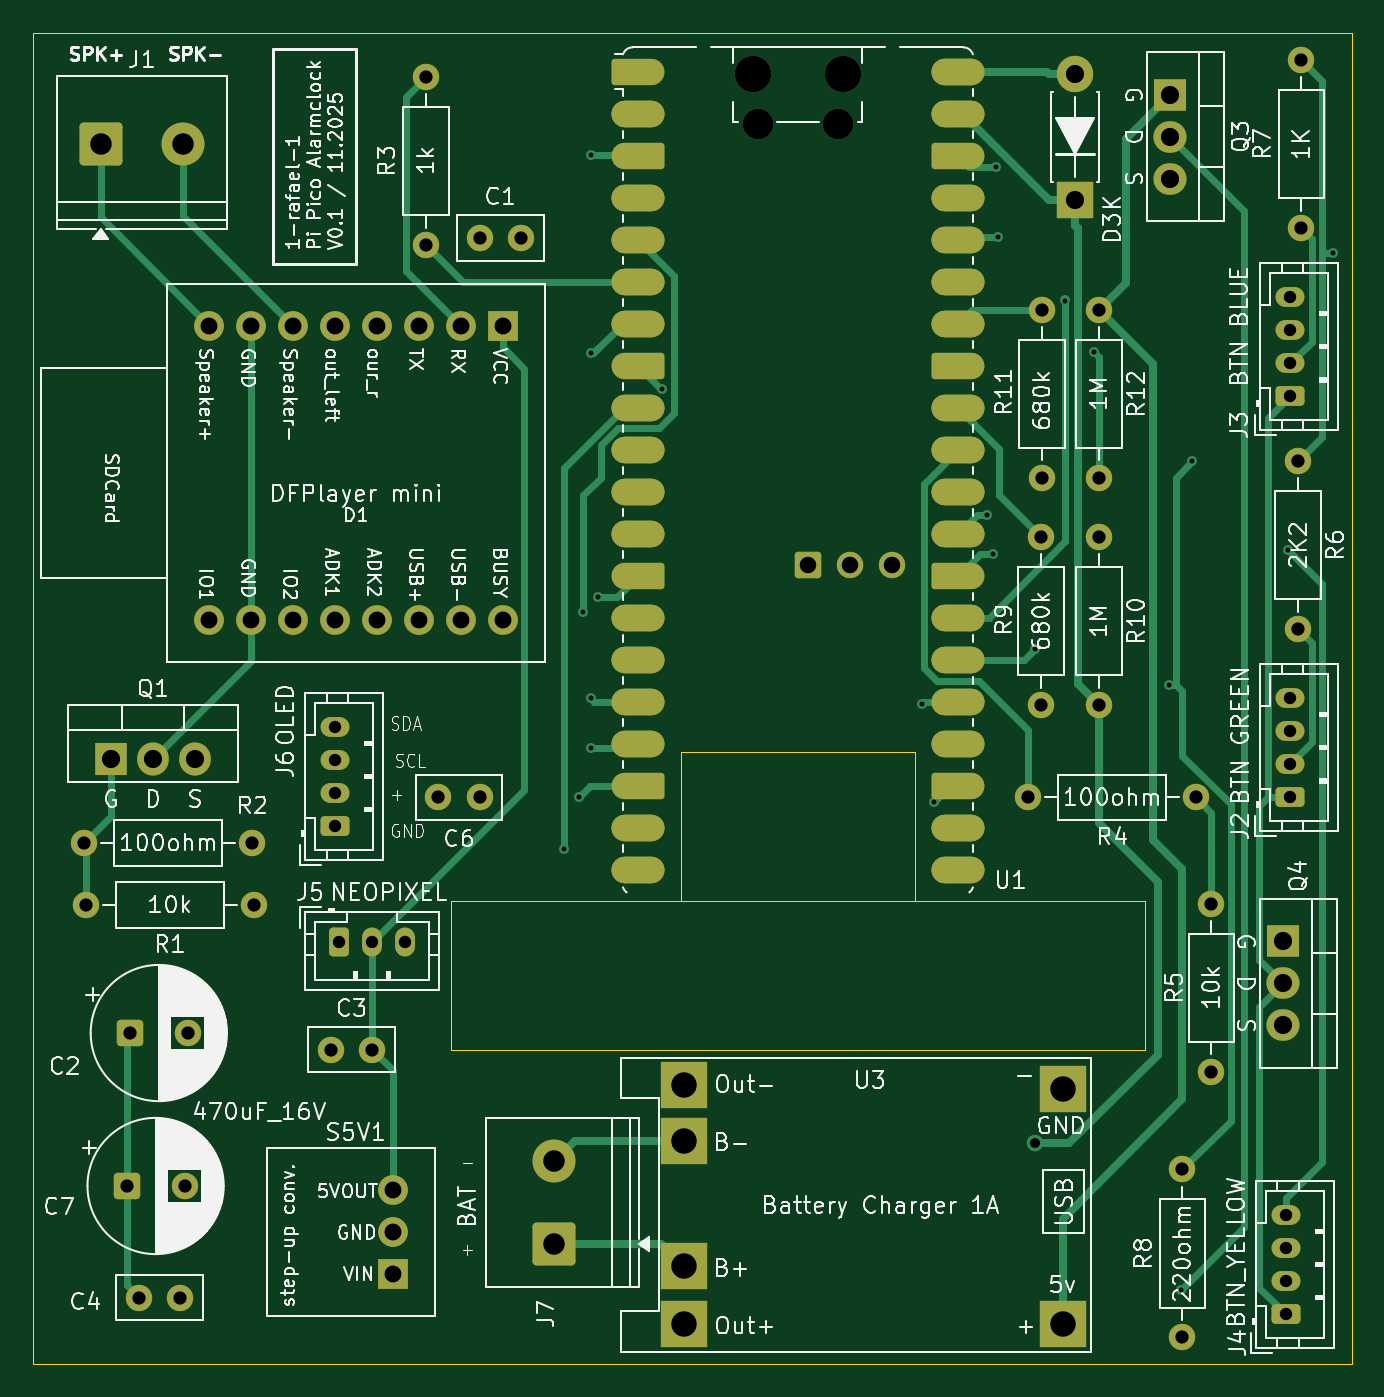
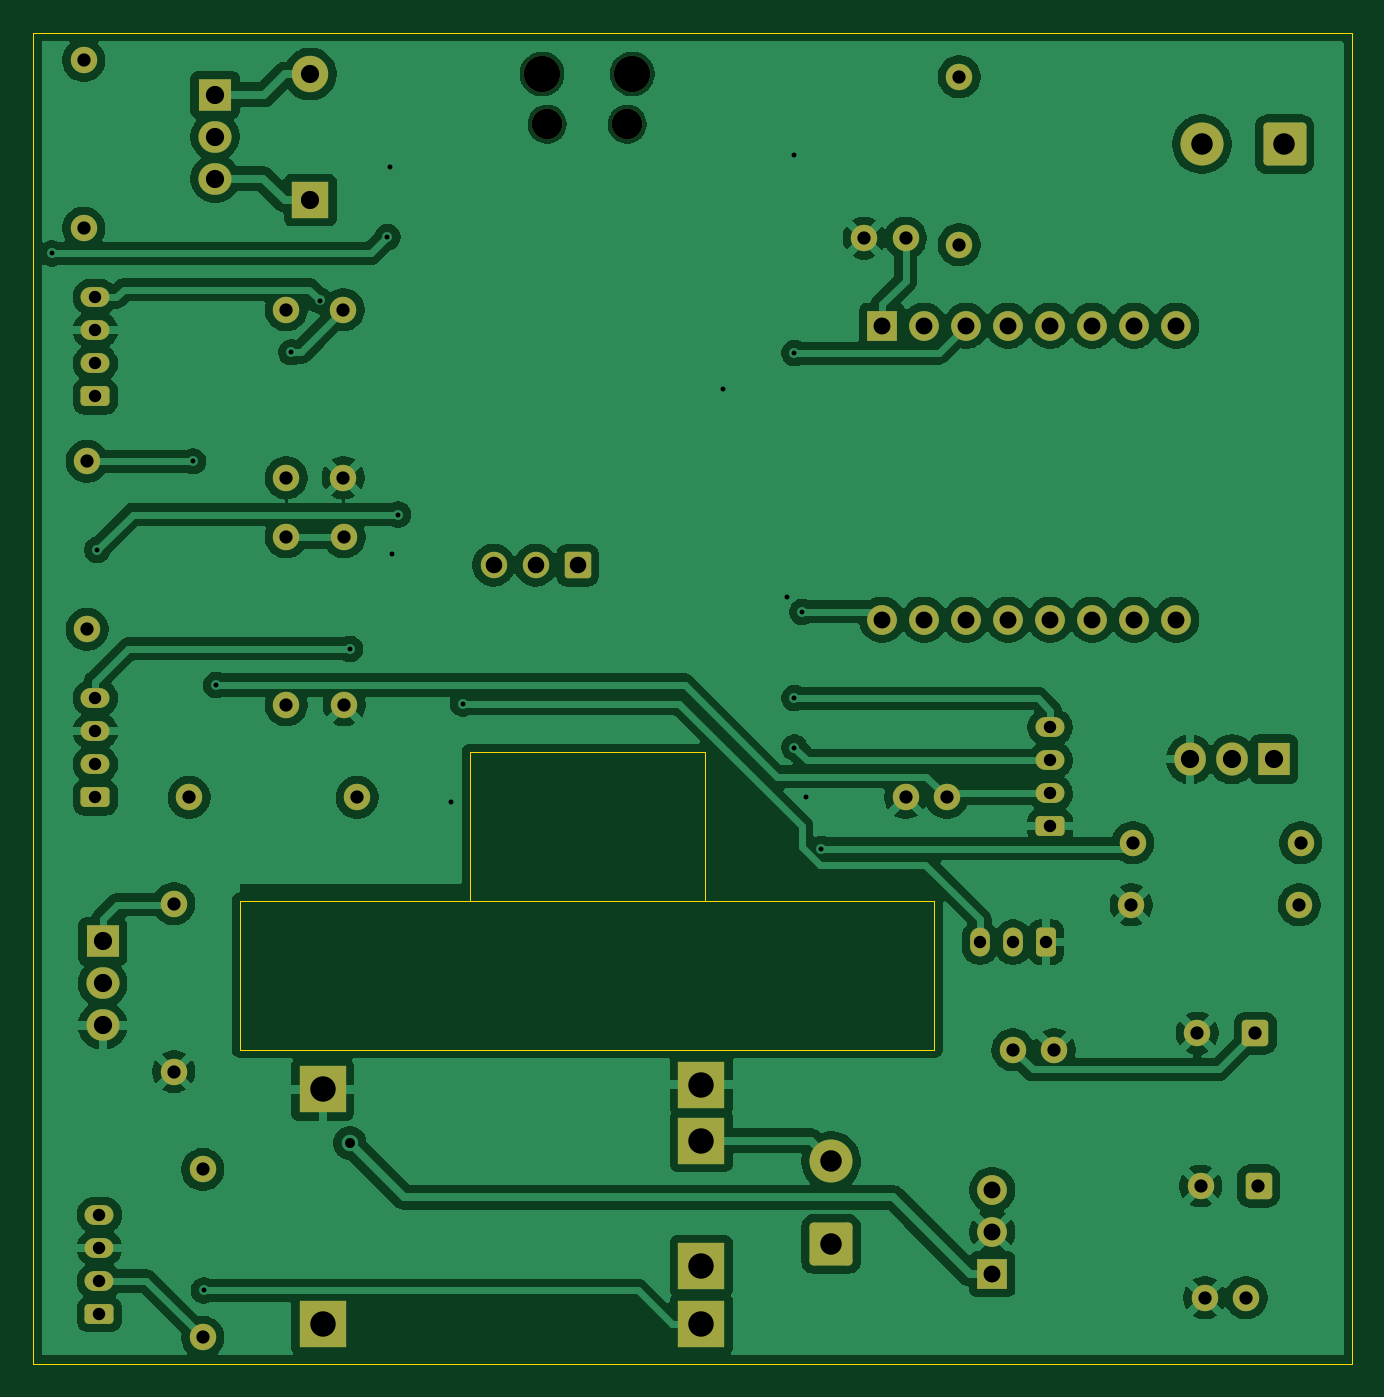
Circuit board: 11 layer files. Board 79.8 x 80.5 mm.
- bottom_copper: pi-pico-alarmclock-B_Cu.gbr (180623 bytes)
- bottom_mask: pi-pico-alarmclock-B_Mask.gbr (5379 bytes)
- paste: pi-pico-alarmclock-B_Paste.gbr (461 bytes)
- bottom_silk: pi-pico-alarmclock-B_Silkscreen.gbr (462 bytes)
- outline: pi-pico-alarmclock-Edge_Cuts.gbr (871 bytes)
- top_copper: pi-pico-alarmclock-F_Cu.gbr (22834 bytes)
- top_mask: pi-pico-alarmclock-F_Mask.gbr (8122 bytes)
- paste: pi-pico-alarmclock-F_Paste.gbr (1511 bytes)
- top_silk: pi-pico-alarmclock-F_Silkscreen.gbr (214584 bytes)
- drill: pi-pico-alarmclock-NPTH.drl (457 bytes)
- drill: pi-pico-alarmclock-PTH.drl (2722 bytes)

=== bottom_copper: pi-pico-alarmclock-B_Cu.gbr (180623 bytes, source omitted) ===
=== bottom_mask: pi-pico-alarmclock-B_Mask.gbr ===
%TF.GenerationSoftware,KiCad,Pcbnew,9.0.6*%
%TF.CreationDate,2025-11-09T15:25:40+01:00*%
%TF.ProjectId,pi-pico-alarmclock,70692d70-6963-46f2-9d61-6c61726d636c,rev?*%
%TF.SameCoordinates,Original*%
%TF.FileFunction,Soldermask,Bot*%
%TF.FilePolarity,Negative*%
%FSLAX46Y46*%
G04 Gerber Fmt 4.6, Leading zero omitted, Abs format (unit mm)*
G04 Created by KiCad (PCBNEW 9.0.6) date 2025-11-09 15:25:40*
%MOMM*%
%LPD*%
G01*
G04 APERTURE LIST*
G04 Aperture macros list*
%AMRoundRect*
0 Rectangle with rounded corners*
0 $1 Rounding radius*
0 $2 $3 $4 $5 $6 $7 $8 $9 X,Y pos of 4 corners*
0 Add a 4 corners polygon primitive as box body*
4,1,4,$2,$3,$4,$5,$6,$7,$8,$9,$2,$3,0*
0 Add four circle primitives for the rounded corners*
1,1,$1+$1,$2,$3*
1,1,$1+$1,$4,$5*
1,1,$1+$1,$6,$7*
1,1,$1+$1,$8,$9*
0 Add four rect primitives between the rounded corners*
20,1,$1+$1,$2,$3,$4,$5,0*
20,1,$1+$1,$4,$5,$6,$7,0*
20,1,$1+$1,$6,$7,$8,$9,0*
20,1,$1+$1,$8,$9,$2,$3,0*%
G04 Aperture macros list end*
%ADD10R,2.800000X2.800000*%
%ADD11C,1.600000*%
%ADD12RoundRect,0.250000X0.625000X-0.350000X0.625000X0.350000X-0.625000X0.350000X-0.625000X-0.350000X0*%
%ADD13O,1.750000X1.200000*%
%ADD14RoundRect,0.250000X-0.550000X-0.550000X0.550000X-0.550000X0.550000X0.550000X-0.550000X0.550000X0*%
%ADD15RoundRect,0.250000X1.050000X-1.050000X1.050000X1.050000X-1.050000X1.050000X-1.050000X-1.050000X0*%
%ADD16C,2.600000*%
%ADD17C,2.200000*%
%ADD18C,1.850000*%
%ADD19RoundRect,0.200000X-0.600000X-0.600000X0.600000X-0.600000X0.600000X0.600000X-0.600000X0.600000X0*%
%ADD20R,1.800000X1.800000*%
%ADD21C,1.800000*%
%ADD22RoundRect,0.250000X-1.050000X-1.050000X1.050000X-1.050000X1.050000X1.050000X-1.050000X1.050000X0*%
%ADD23R,2.000000X1.905000*%
%ADD24O,2.000000X1.905000*%
%ADD25RoundRect,0.250000X-0.350000X-0.625000X0.350000X-0.625000X0.350000X0.625000X-0.350000X0.625000X0*%
%ADD26O,1.200000X1.750000*%
%ADD27R,1.905000X2.000000*%
%ADD28O,1.905000X2.000000*%
%ADD29R,2.200000X2.200000*%
%ADD30O,2.200000X2.200000*%
G04 APERTURE END LIST*
D10*
%TO.C,U3*%
X171750000Y-124862500D03*
X171750000Y-110662500D03*
X148850000Y-124862500D03*
X148850000Y-110362500D03*
X148850000Y-121362500D03*
X148850000Y-113762500D03*
%TD*%
D11*
%TO.C,C1*%
X136500000Y-59170000D03*
X139000000Y-59170000D03*
%TD*%
D12*
%TO.C,J4*%
X185250000Y-124250000D03*
D13*
X185250000Y-122250000D03*
X185250000Y-120250000D03*
X185250000Y-118250000D03*
%TD*%
D11*
%TO.C,C3*%
X127500000Y-108250000D03*
X130000000Y-108250000D03*
%TD*%
%TO.C,R7*%
X186200000Y-58580000D03*
X186200000Y-48420000D03*
%TD*%
%TO.C,R10*%
X173950000Y-87410000D03*
X173950000Y-77250000D03*
%TD*%
D14*
%TO.C,C2*%
X115347300Y-107250000D03*
D11*
X118847300Y-107250000D03*
%TD*%
%TO.C,R8*%
X179000000Y-125660000D03*
X179000000Y-115500000D03*
%TD*%
%TO.C,R12*%
X173950000Y-63500000D03*
X173950000Y-73660000D03*
%TD*%
%TO.C,R11*%
X170500000Y-63500000D03*
X170500000Y-73660000D03*
%TD*%
D15*
%TO.C,J7*%
X141000000Y-120000000D03*
D16*
X141000000Y-115000000D03*
%TD*%
D12*
%TO.C,J3*%
X185500000Y-68750000D03*
D13*
X185500000Y-66750000D03*
X185500000Y-64750000D03*
X185500000Y-62750000D03*
%TD*%
D11*
%TO.C,C6*%
X136500000Y-93000000D03*
X134000000Y-93000000D03*
%TD*%
%TO.C,R1*%
X122840000Y-99500000D03*
X112680000Y-99500000D03*
%TD*%
D14*
%TO.C,C7*%
X115152700Y-116500000D03*
D11*
X118652700Y-116500000D03*
%TD*%
D17*
%TO.C,U1*%
X153025000Y-49250000D03*
D18*
X153325000Y-52280000D03*
X158175000Y-52280000D03*
D17*
X158475000Y-49250000D03*
D19*
X156334100Y-78950000D03*
D11*
X158874100Y-78950000D03*
X161414100Y-78950000D03*
%TD*%
%TO.C,C4*%
X118402700Y-123250000D03*
X115902700Y-123250000D03*
%TD*%
D20*
%TO.C,D1*%
X137910000Y-64470000D03*
D21*
X135370000Y-64470000D03*
X132830000Y-64470000D03*
X130290000Y-64470000D03*
X127750000Y-64470000D03*
X125210000Y-64470000D03*
X122670000Y-64470000D03*
X120130000Y-64470000D03*
X137910000Y-82250000D03*
X135370000Y-82250000D03*
X132830000Y-82250000D03*
X130290000Y-82250000D03*
X127750000Y-82250000D03*
X125210000Y-82250000D03*
X122670000Y-82250000D03*
X120130000Y-82250000D03*
%TD*%
D11*
%TO.C,R2*%
X112590000Y-95750000D03*
X122750000Y-95750000D03*
%TD*%
D22*
%TO.C,J1*%
X113580000Y-53497500D03*
D16*
X118580000Y-53497500D03*
%TD*%
D11*
%TO.C,R9*%
X170450000Y-77250000D03*
X170450000Y-87410000D03*
%TD*%
%TO.C,R5*%
X180750000Y-109580000D03*
X180750000Y-99420000D03*
%TD*%
D23*
%TO.C,Q4*%
X185055000Y-101710000D03*
D24*
X185055000Y-104250000D03*
X185055000Y-106790000D03*
%TD*%
D25*
%TO.C,J5*%
X128000000Y-101750000D03*
D26*
X130000000Y-101750000D03*
X132000000Y-101750000D03*
%TD*%
D27*
%TO.C,Q1*%
X114210000Y-90695000D03*
D28*
X116750000Y-90695000D03*
X119290000Y-90695000D03*
%TD*%
D12*
%TO.C,J2*%
X185500000Y-93000000D03*
D13*
X185500000Y-91000000D03*
X185500000Y-89000000D03*
X185500000Y-87000000D03*
%TD*%
D11*
%TO.C,R3*%
X133250000Y-59580000D03*
X133250000Y-49420000D03*
%TD*%
%TO.C,R6*%
X186000000Y-82830000D03*
X186000000Y-72670000D03*
%TD*%
D20*
%TO.C,S5V1*%
X131250000Y-121830000D03*
D21*
X131250000Y-119290000D03*
X131250000Y-116750000D03*
%TD*%
D11*
%TO.C,R4*%
X179830000Y-93000000D03*
X169670000Y-93000000D03*
%TD*%
D29*
%TO.C,D3*%
X172500000Y-56870000D03*
D30*
X172500000Y-49250000D03*
%TD*%
D23*
%TO.C,Q3*%
X178250000Y-50500000D03*
D24*
X178250000Y-53040000D03*
X178250000Y-55580000D03*
%TD*%
D12*
%TO.C,J6*%
X127750000Y-94750000D03*
D13*
X127750000Y-92750000D03*
X127750000Y-90750000D03*
X127750000Y-88750000D03*
%TD*%
M02*

=== paste: pi-pico-alarmclock-B_Paste.gbr ===
%TF.GenerationSoftware,KiCad,Pcbnew,9.0.6*%
%TF.CreationDate,2025-11-09T15:25:39+01:00*%
%TF.ProjectId,pi-pico-alarmclock,70692d70-6963-46f2-9d61-6c61726d636c,rev?*%
%TF.SameCoordinates,Original*%
%TF.FileFunction,Paste,Bot*%
%TF.FilePolarity,Positive*%
%FSLAX46Y46*%
G04 Gerber Fmt 4.6, Leading zero omitted, Abs format (unit mm)*
G04 Created by KiCad (PCBNEW 9.0.6) date 2025-11-09 15:25:39*
%MOMM*%
%LPD*%
G01*
G04 APERTURE LIST*
G04 APERTURE END LIST*
M02*

=== bottom_silk: pi-pico-alarmclock-B_Silkscreen.gbr ===
%TF.GenerationSoftware,KiCad,Pcbnew,9.0.6*%
%TF.CreationDate,2025-11-09T15:25:39+01:00*%
%TF.ProjectId,pi-pico-alarmclock,70692d70-6963-46f2-9d61-6c61726d636c,rev?*%
%TF.SameCoordinates,Original*%
%TF.FileFunction,Legend,Bot*%
%TF.FilePolarity,Positive*%
%FSLAX46Y46*%
G04 Gerber Fmt 4.6, Leading zero omitted, Abs format (unit mm)*
G04 Created by KiCad (PCBNEW 9.0.6) date 2025-11-09 15:25:39*
%MOMM*%
%LPD*%
G01*
G04 APERTURE LIST*
G04 APERTURE END LIST*
M02*

=== outline: pi-pico-alarmclock-Edge_Cuts.gbr ===
%TF.GenerationSoftware,KiCad,Pcbnew,9.0.6*%
%TF.CreationDate,2025-11-09T15:25:40+01:00*%
%TF.ProjectId,pi-pico-alarmclock,70692d70-6963-46f2-9d61-6c61726d636c,rev?*%
%TF.SameCoordinates,Original*%
%TF.FileFunction,Profile,NP*%
%FSLAX46Y46*%
G04 Gerber Fmt 4.6, Leading zero omitted, Abs format (unit mm)*
G04 Created by KiCad (PCBNEW 9.0.6) date 2025-11-09 15:25:40*
%MOMM*%
%LPD*%
G01*
G04 APERTURE LIST*
%TA.AperFunction,Profile*%
%ADD10C,0.050000*%
%TD*%
G04 APERTURE END LIST*
D10*
X109500000Y-46750000D02*
X189250000Y-46750000D01*
X189250000Y-127250000D01*
X109500000Y-127250000D01*
X109500000Y-46750000D01*
X162850000Y-99250000D02*
X148650000Y-99250000D01*
X148650000Y-90250000D01*
X162850000Y-90250000D01*
X162850000Y-99250000D01*
X176750000Y-108250000D02*
X134750000Y-108250000D01*
X134750000Y-99250000D01*
X176750000Y-99250000D01*
X176750000Y-108250000D01*
M02*

=== top_copper: pi-pico-alarmclock-F_Cu.gbr (22834 bytes, source omitted) ===
=== top_mask: pi-pico-alarmclock-F_Mask.gbr (8122 bytes, source omitted) ===
=== paste: pi-pico-alarmclock-F_Paste.gbr ===
%TF.GenerationSoftware,KiCad,Pcbnew,9.0.6*%
%TF.CreationDate,2025-11-09T15:25:39+01:00*%
%TF.ProjectId,pi-pico-alarmclock,70692d70-6963-46f2-9d61-6c61726d636c,rev?*%
%TF.SameCoordinates,Original*%
%TF.FileFunction,Paste,Top*%
%TF.FilePolarity,Positive*%
%FSLAX46Y46*%
G04 Gerber Fmt 4.6, Leading zero omitted, Abs format (unit mm)*
G04 Created by KiCad (PCBNEW 9.0.6) date 2025-11-09 15:25:39*
%MOMM*%
%LPD*%
G01*
G04 APERTURE LIST*
%ADD10R,3.800000X2.200000*%
G04 APERTURE END LIST*
D10*
%TO.C,U1*%
X146060000Y-49120000D03*
X146060000Y-51660000D03*
X146060000Y-54200000D03*
X146060000Y-56740000D03*
X146060000Y-59280000D03*
X146060000Y-61820000D03*
X146060000Y-64360000D03*
X146060000Y-66900000D03*
X146060000Y-69440000D03*
X146060000Y-71980000D03*
X146060000Y-74520000D03*
X146060000Y-77060000D03*
X146060000Y-79600000D03*
X146060000Y-82140000D03*
X146060000Y-84680000D03*
X146060000Y-87220000D03*
X146060000Y-89760000D03*
X146060000Y-92300000D03*
X146060000Y-94840000D03*
X146060000Y-97380000D03*
X165440000Y-49120000D03*
X165440000Y-51660000D03*
X165440000Y-54200000D03*
X165440000Y-56740000D03*
X165440000Y-59280000D03*
X165440000Y-61820000D03*
X165440000Y-64360000D03*
X165440000Y-66900000D03*
X165440000Y-69440000D03*
X165440000Y-71980000D03*
X165440000Y-74520000D03*
X165440000Y-77060000D03*
X165440000Y-79600000D03*
X165440000Y-82140000D03*
X165440000Y-84680000D03*
X165440000Y-87220000D03*
X165440000Y-89760000D03*
X165440000Y-92300000D03*
X165440000Y-94840000D03*
X165440000Y-97380000D03*
%TD*%
M02*

=== top_silk: pi-pico-alarmclock-F_Silkscreen.gbr (214584 bytes, source omitted) ===
=== drill: pi-pico-alarmclock-NPTH.drl ===
M48
; DRILL file {KiCad 9.0.6} date 2025-11-09T15:26:29+0100
; FORMAT={-:-/ absolute / inch / decimal}
; #@! TF.CreationDate,2025-11-09T15:26:29+01:00
; #@! TF.GenerationSoftware,Kicad,Pcbnew,9.0.6
; #@! TF.FileFunction,NonPlated,1,2,NPTH
FMAT,2
INCH
; #@! TA.AperFunction,NonPlated,NPTH,ComponentDrill
T1C0.0728
; #@! TA.AperFunction,NonPlated,NPTH,ComponentDrill
T2C0.0866
%
G90
G05
T1
X6.0364Y-2.0583
X6.2274Y-2.0583
T2
X6.0246Y-1.939
X6.2392Y-1.939
M30

=== drill: pi-pico-alarmclock-PTH.drl ===
M48
; DRILL file {KiCad 9.0.6} date 2025-11-09T15:26:29+0100
; FORMAT={-:-/ absolute / inch / decimal}
; #@! TF.CreationDate,2025-11-09T15:26:29+01:00
; #@! TF.GenerationSoftware,Kicad,Pcbnew,9.0.6
; #@! TF.FileFunction,Plated,1,2,PTH
FMAT,2
INCH
; #@! TA.AperFunction,Plated,PTH,ViaDrill
T1C0.0118
; #@! TA.AperFunction,Plated,PTH,ViaDrill
T2C0.0236
; #@! TA.AperFunction,Plated,PTH,ComponentDrill
T3C0.0295
; #@! TA.AperFunction,Plated,PTH,ComponentDrill
T4C0.0315
; #@! TA.AperFunction,Plated,PTH,ComponentDrill
T5C0.0394
; #@! TA.AperFunction,Plated,PTH,ComponentDrill
T6C0.0402
; #@! TA.AperFunction,Plated,PTH,ComponentDrill
T7C0.0433
; #@! TA.AperFunction,Plated,PTH,ComponentDrill
T8C0.0512
; #@! TA.AperFunction,Plated,PTH,ComponentDrill
T9C0.0606
%
G90
G05
T1
X5.5746Y-3.7839
X5.6102Y-3.6614
X5.6199Y-3.2196
X5.6384Y-3.4252
X5.6384Y-3.5429
X5.6385Y-2.1308
X5.6385Y-2.6036
X5.6568Y-3.1839
X5.8092Y-2.6885
X6.4279Y-3.4379
X6.4569Y-3.6714
X6.5819Y-2.988
X6.5964Y-3.0821
X6.6024Y-2.1603
X6.6076Y-2.327
X6.697Y-3.3076
X6.7684Y-2.4783
X6.8365Y-2.6015
X7.0155Y-3.3939
X7.0446Y-4.835
X7.0709Y-2.861
X7.2985Y-3.0722
X7.4067Y-2.3661
T2
X6.697Y-4.4842
T3
X5.0295Y-3.4941
X5.0295Y-3.5728
X5.0295Y-3.6516
X5.0295Y-3.7303
X5.0394Y-4.0059
X5.1181Y-4.0059
X5.1969Y-4.0059
X7.2933Y-4.6555
X7.2933Y-4.7343
X7.2933Y-4.813
X7.2933Y-4.8917
X7.3031Y-2.4705
X7.3031Y-2.5492
X7.3031Y-2.628
X7.3031Y-2.7067
X7.3031Y-3.4252
X7.3031Y-3.5039
X7.3031Y-3.5827
X7.3031Y-3.6614
T4
X4.4327Y-3.7697
X4.4362Y-3.9173
X4.5336Y-4.5866
X4.5412Y-4.2224
X4.5631Y-4.8524
X4.6615Y-4.8524
X4.6714Y-4.5866
X4.679Y-4.2224
X4.8327Y-3.7697
X4.8362Y-3.9173
X5.0197Y-4.2618
X5.1181Y-4.2618
X5.2461Y-1.9457
X5.2461Y-2.3457
X5.2756Y-3.6614
X5.374Y-2.3295
X5.374Y-3.6614
X5.4724Y-2.3295
X6.6799Y-3.6614
X6.7106Y-3.0413
X6.7106Y-3.4413
X6.7126Y-2.5
X6.7126Y-2.9
X6.8484Y-2.5
X6.8484Y-2.9
X6.8484Y-3.0413
X6.8484Y-3.4413
X7.0472Y-4.5472
X7.0472Y-4.9472
X7.0799Y-3.6614
X7.1161Y-3.9142
X7.1161Y-4.3142
X7.3228Y-2.861
X7.3228Y-3.261
X7.3307Y-1.9063
X7.3307Y-2.3063
T5
X6.1549Y-3.1083
X6.2549Y-3.1083
X6.3549Y-3.1083
T6
X4.7295Y-2.5382
X4.7295Y-3.2382
X4.8295Y-2.5382
X4.8295Y-3.2382
X4.9295Y-2.5382
X4.9295Y-3.2382
X5.0295Y-2.5382
X5.0295Y-3.2382
X5.1295Y-2.5382
X5.1295Y-3.2382
X5.1673Y-4.5965
X5.1673Y-4.6965
X5.1673Y-4.7965
X5.2295Y-2.5382
X5.2295Y-3.2382
X5.3295Y-2.5382
X5.3295Y-3.2382
X5.4295Y-2.5382
X5.4295Y-3.2382
T7
X4.4965Y-3.5707
X4.5965Y-3.5707
X4.6965Y-3.5707
X6.7913Y-1.939
X6.7913Y-2.239
X7.0177Y-1.9882
X7.0177Y-2.0882
X7.0177Y-2.1882
X7.2856Y-4.0043
X7.2856Y-4.1043
X7.2856Y-4.2043
T8
X4.4717Y-2.1062
X4.6685Y-2.1062
X5.5512Y-4.5276
X5.5512Y-4.7244
T9
X5.8602Y-4.345
X5.8602Y-4.4788
X5.8602Y-4.7781
X5.8602Y-4.9158
X6.7618Y-4.3568
X6.7618Y-4.9158
M30
